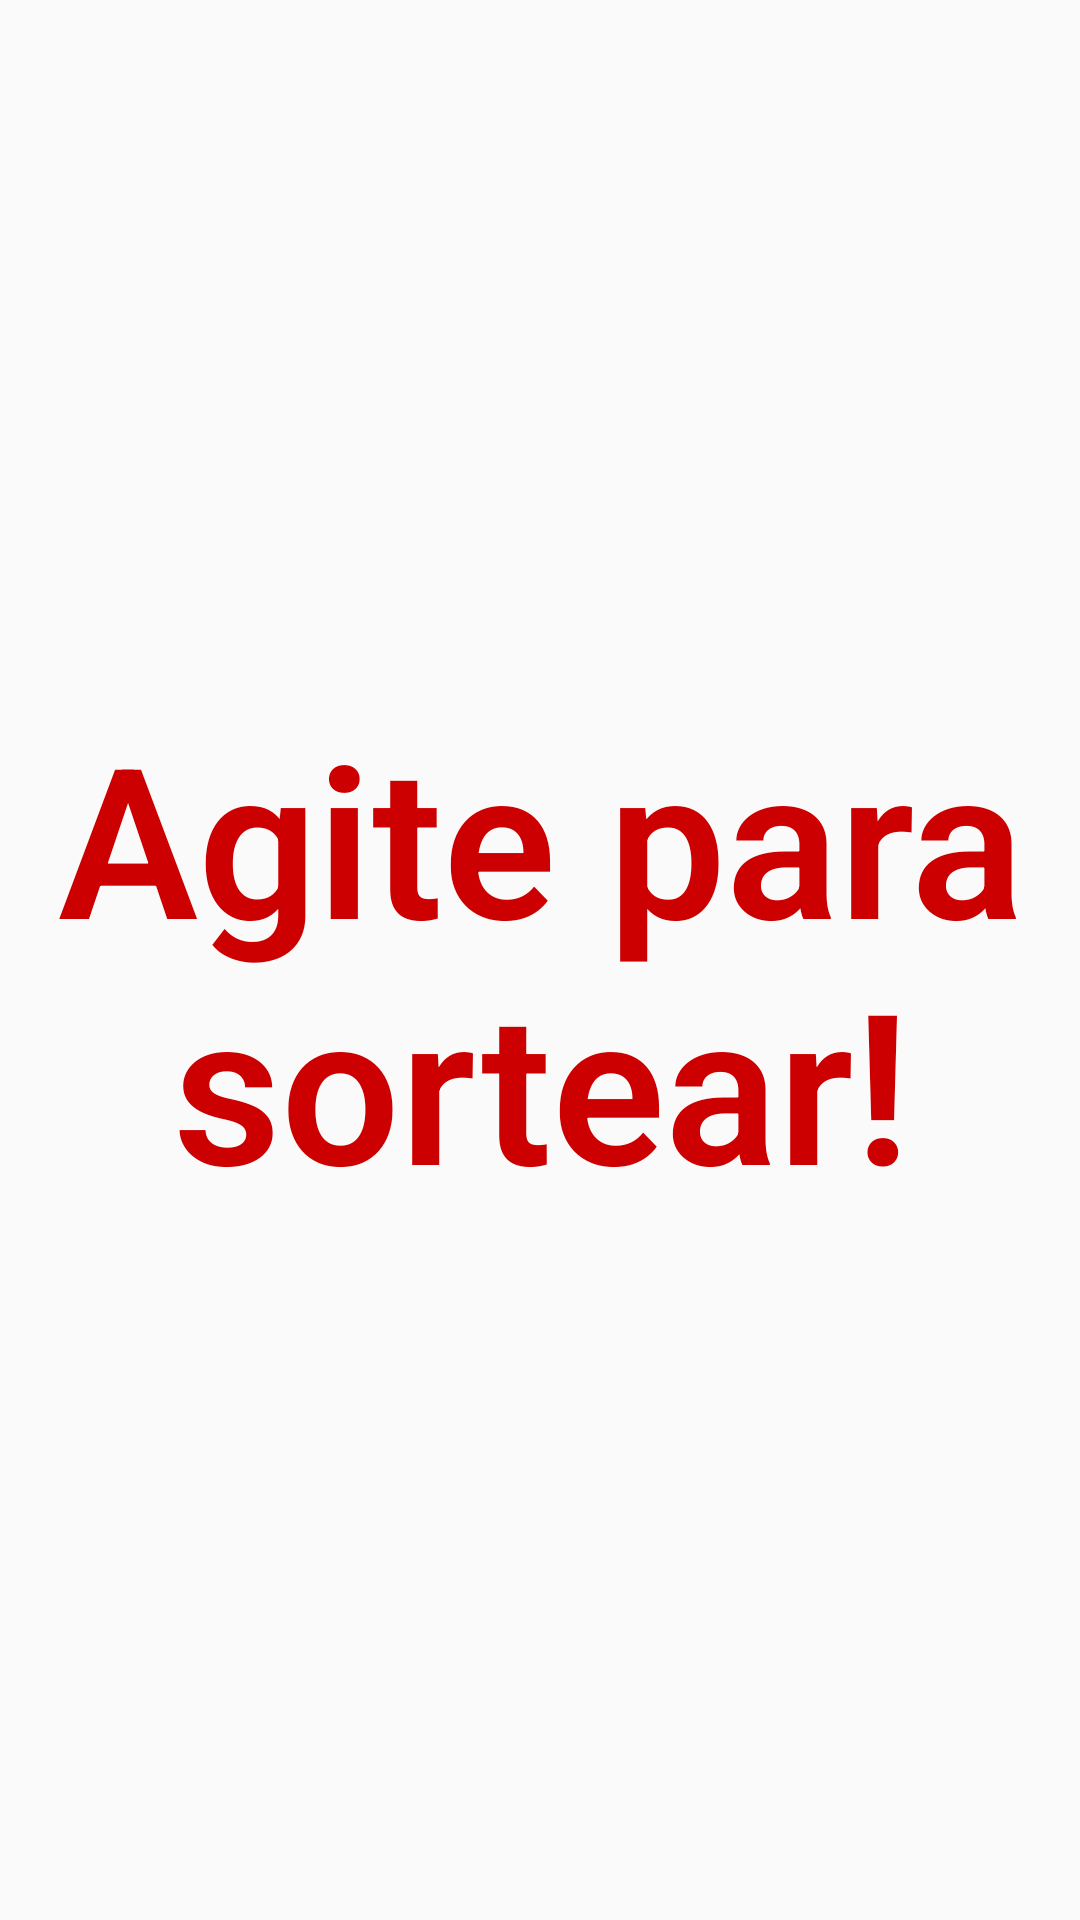

Reconstruct the res/layout file that produces this screen, plus the resources it refers to.
<!-- AndroidManifest.xml: application theme AppTheme -->
<!-- res/layout/activity_main.xml -->
<FrameLayout xmlns:android="http://schemas.android.com/apk/res/android"
    xmlns:tools="http://schemas.android.com/tools"
    android:layout_width="match_parent"
    android:id="@+id/frameLayout"
    android:padding="@dimen/activity_horizontal_margin"
    android:layout_height="match_parent"
    tools:context=".ActivityMain">

    <RelativeLayout
        android:id="@+id/relativeLayoutBackground"
        android:layout_width="match_parent"
        android:layout_height="match_parent"
        android:paddingLeft="@dimen/activity_horizontal_margin"
        android:paddingRight="@dimen/activity_horizontal_margin"
        android:paddingTop="@dimen/activity_vertical_margin"
        android:paddingBottom="@dimen/activity_vertical_margin">


        <TextView
            android:textColor="#cc0000"
            android:fontFamily="sans-serif-light"
            android:textStyle="bold"
            android:gravity="center"
            android:textSize="70sp"
            android:text="Agite para sortear!"
            android:id="@+id/textViewResultado"
            android:layout_centerInParent="true"
            android:layout_width="wrap_content"
            android:layout_height="wrap_content" />

    </RelativeLayout>
</FrameLayout>
<!-- resources referenced by this layout -->
<resources>
  <style name="AppTheme" parent="Theme.AppCompat.Light.NoActionBar">
          
          <item name="android:windowFullscreen">true</item>
      </style>
</resources>
